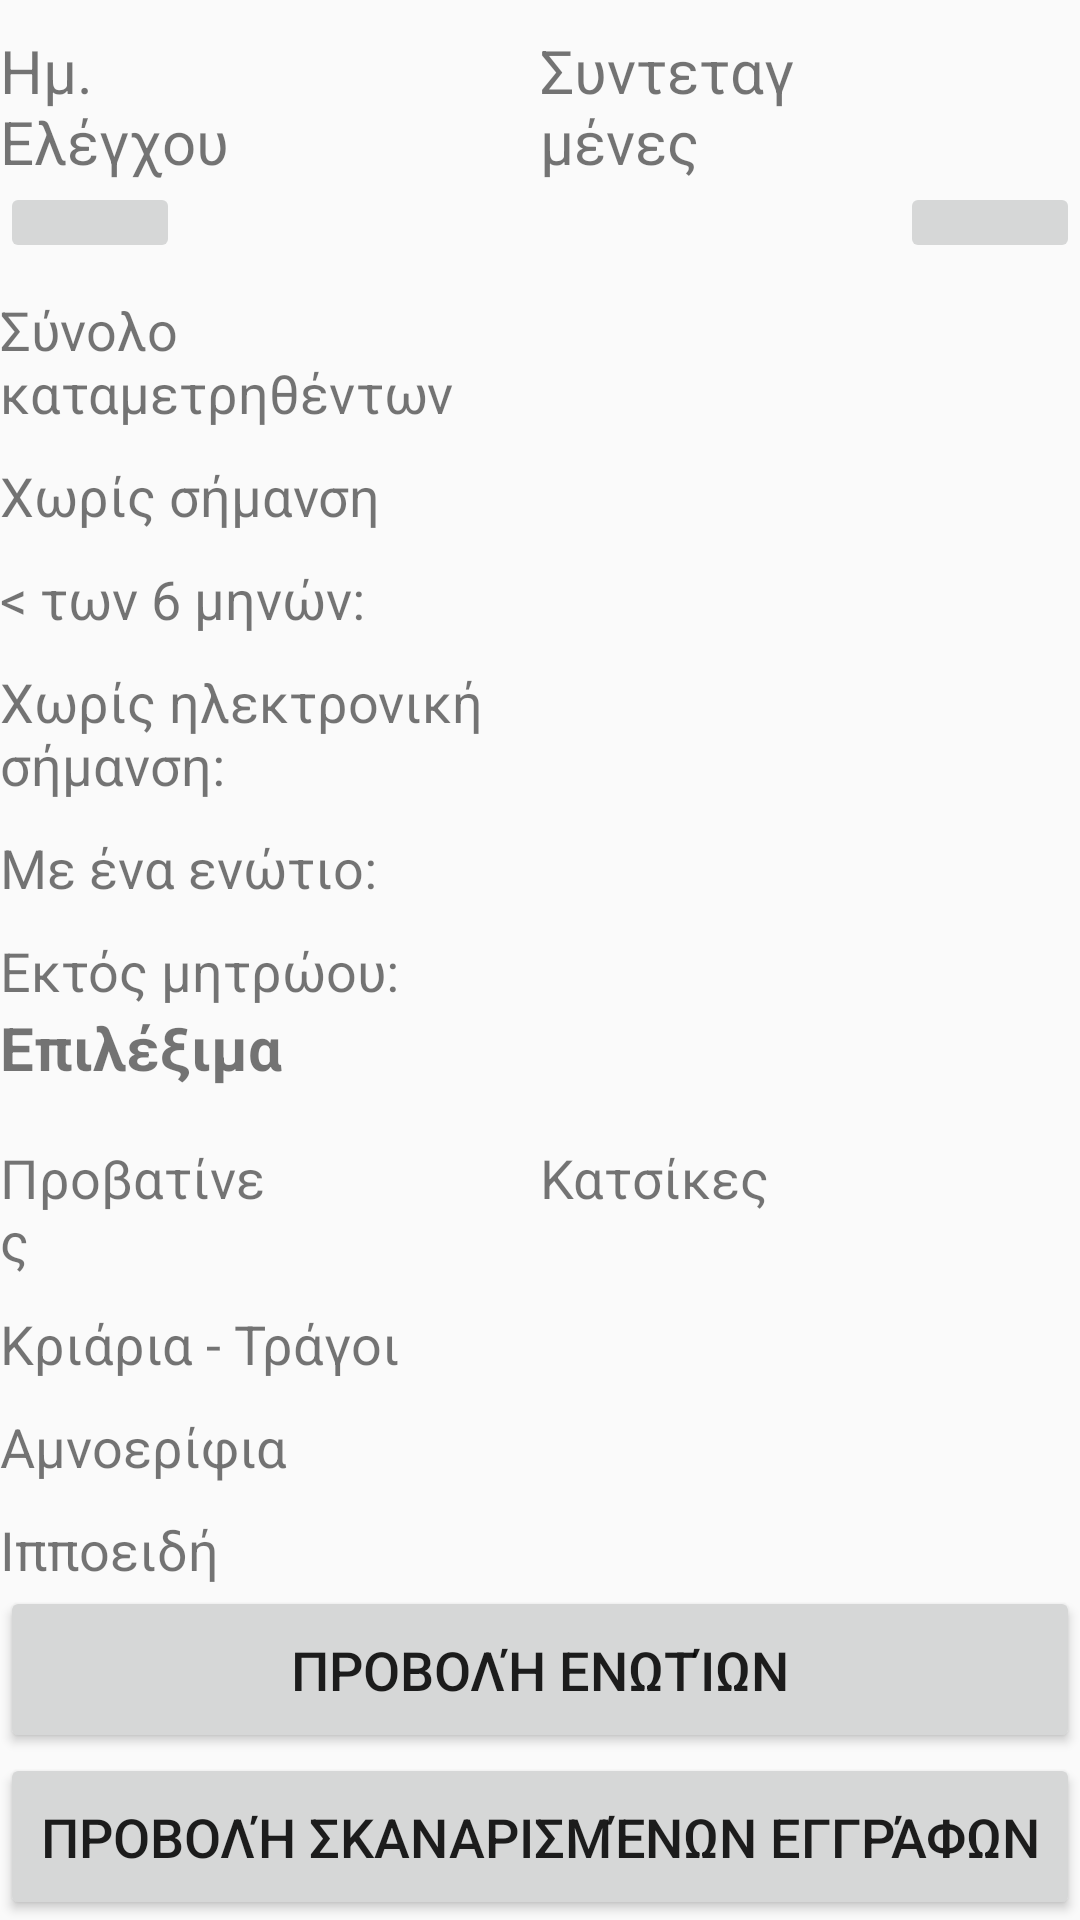

Produce the Android XML layout that renders to this screen, including the resource entries it uses.
<!-- AndroidManifest.xml: application theme AppTheme -->
<!-- res/layout/activity_inspection_view.xml -->
<?xml version="1.0" encoding="utf-8"?>
<LinearLayout xmlns:android="http://schemas.android.com/apk/res/android"
    xmlns:tools="http://schemas.android.com/tools"
    android:layout_width="match_parent"
    android:layout_height="wrap_content"
    android:layout_marginStart="5dp"
    android:orientation="vertical"
    tools:context="inspections.ui.InspectionViewActivity">


    <LinearLayout
        android:layout_width="match_parent"
        android:layout_height="wrap_content"
        android:layout_marginTop="10dp"
        android:orientation="horizontal">

        <TextView
            android:id="@+id/viewInspectionDate"
            android:layout_width="0dp"
            android:layout_height="match_parent"
            android:layout_weight="1"
            android:text="Ημ. Ελέγχου"
            android:textSize="20sp" />

        <TextView
            android:id="@+id/viewInspectionDateValue"
            android:layout_width="0dp"
            android:layout_height="match_parent"
            android:layout_weight="1"
            android:text=""
            android:textSize="20sp" />

        <TextView
            android:id="@+id/viewCoordinates"
            android:layout_width="0dp"
            android:layout_height="match_parent"
            android:layout_weight="1"
            android:text="Συντεταγμένες"
            android:textSize="20sp" />

        <TextView
            android:id="@+id/viewCoordinatesValue"
            android:layout_width="0dp"
            android:layout_height="match_parent"
            android:layout_weight="1"
            android:text=""
            android:textSize="20sp" />
    </LinearLayout>

    <LinearLayout
        android:layout_width="match_parent"
        android:layout_height="wrap_content"
        android:orientation="horizontal">

        <ImageButton
            android:id="@+id/previousProducer3"
            android:layout_weight="1"
            android:layout_width="0dp"
            android:layout_height="match_parent"
            android:onClick="goToPreviousProducer"
            android:src="@drawable/ic_arrow_back_black_24dp" />

        <TextView
            android:id="@+id/viewProducerTin"
            android:layout_width="0dp"
            android:layout_height="match_parent"
            android:layout_weight="4"
            android:gravity="center"
            android:textSize="20sp" />

        <ImageButton
            android:id="@+id/nextProducer3"
            android:layout_weight="1"
            android:layout_width="0dp"
            android:layout_height="match_parent"
            android:onClick="goToNextProducer"
            android:src="@drawable/ic_arrow_forward_black_24dp" />

    </LinearLayout>

    <LinearLayout
        android:layout_width="match_parent"
        android:layout_height="wrap_content"
        android:layout_marginTop="10dp"
        android:orientation="horizontal">

        <TextView
            android:id="@+id/totalLabel"
            android:layout_width="0dp"
            android:layout_height="match_parent"
            android:layout_weight="1"
            android:text="Σύνολο καταμετρηθέντων"
            android:textSize="18sp" />

        <TextView
            android:id="@+id/total"
            android:layout_width="0dp"
            android:layout_height="match_parent"
            android:layout_weight="1"
            android:textSize="18sp" />

    </LinearLayout>

    <LinearLayout
        android:layout_width="match_parent"
        android:layout_height="wrap_content"
        android:layout_marginTop="10dp"
        android:orientation="horizontal">

        <TextView
            android:id="@+id/noTagLabel"
            android:layout_height="match_parent"
            android:text="Χωρίς σήμανση"
            android:textSize="18sp"
            android:layout_weight="1"
            android:layout_width="0dp" />

        <TextView
            android:id="@+id/noTag"
            android:layout_weight="1"
            android:layout_width="0dp"
            android:layout_height="match_parent"
            android:textSize="18sp" />
    </LinearLayout>

    <LinearLayout
        android:layout_width="match_parent"
        android:layout_height="wrap_content"
        android:layout_marginTop="10dp"
        android:orientation="horizontal">

        <TextView
            android:id="@+id/noTagUnder6Label"
            android:layout_width="0dp"
            android:layout_height="match_parent"
            android:layout_weight="1"
            android:text="&lt; των 6 μηνών:"
            android:textSize="18sp" />

        <TextView
            android:id="@+id/noTagUnder6"
            android:layout_width="0dp"
            android:layout_height="match_parent"
            android:layout_weight="1"
            android:text=""
            android:textSize="18sp" />

    </LinearLayout>

    <LinearLayout
        android:layout_width="match_parent"
        android:layout_height="wrap_content"
        android:layout_marginTop="10dp"
        android:orientation="horizontal">

        <TextView
            android:id="@+id/noElectronicTagLabel"
            android:layout_width="0dp"
            android:layout_height="match_parent"
            android:layout_weight="1"
            android:text="Χωρίς ηλεκτρονική σήμανση:"
            android:textSize="18sp" />

        <TextView
            android:id="@+id/noElectronicTag"
            android:layout_width="0dp"
            android:layout_height="match_parent"
            android:layout_weight="1"
            android:text=""
            android:textSize="18sp" />

    </LinearLayout>
    <LinearLayout
        android:layout_width="match_parent"
        android:layout_height="wrap_content"
        android:layout_marginTop="10dp"
        android:orientation="horizontal">

        <TextView
            android:id="@+id/singleTagLabel"
            android:layout_width="0dp"
            android:layout_height="match_parent"
            android:layout_weight="1"
            android:text="Με ένα ενώτιο:"
            android:textSize="18sp" />

        <TextView
            android:id="@+id/singleTag"
            android:layout_width="0dp"
            android:layout_height="match_parent"
            android:layout_weight="1"
            android:text=""
            android:textSize="18sp" />
    </LinearLayout>

    <LinearLayout
        android:layout_width="match_parent"
        android:layout_height="wrap_content"
        android:layout_marginTop="10dp"
        android:orientation="horizontal">

        <TextView
            android:id="@+id/countedButNotInRegistryLabel"
            android:layout_width="0dp"
            android:layout_height="wrap_content"
            android:layout_weight="1"
            android:text="Eκτός μητρώου:"
            android:textSize="18sp" />

        <TextView
            android:id="@+id/countedButNotInRegistry"
            android:layout_width="0dp"
            android:layout_height="match_parent"
            android:layout_weight="1"
            android:text=""
            android:textSize="18sp" />
    </LinearLayout>

    <TextView
        android:id="@+id/selectableLabel"
        android:layout_width="match_parent"
        android:layout_height="wrap_content"
        android:layout_weight="1"
        android:text="Επιλέξιμα"
        android:textSize="20sp"
        android:textStyle="bold" />
    <LinearLayout
        android:layout_width="match_parent"
        android:layout_height="wrap_content"
        android:layout_marginTop="10dp"
        android:orientation="horizontal">

        <TextView
            android:id="@+id/sheepTotalLabel"
            android:layout_width="0dp"
            android:layout_height="match_parent"
            android:layout_weight="1"
            android:text="Προβατίνες"
            android:textSize="18sp" />

        <TextView
            android:id="@+id/sheepTotalValue"
            android:layout_width="0dp"
            android:layout_height="match_parent"
            android:layout_weight="1"
            android:text=""
            android:textSize="18sp" />

        <TextView
            android:id="@+id/goatTotalLabel"
            android:layout_width="0dp"
            android:layout_height="match_parent"
            android:layout_weight="1"
            android:text="Κατσίκες"
            android:textSize="18sp" />

        <TextView
            android:id="@+id/goatTotalValue"
            android:layout_width="0dp"
            android:layout_height="match_parent"
            android:layout_weight="1"
            android:text=""
            android:textSize="18sp" />

    </LinearLayout>

    <LinearLayout
        android:layout_width="match_parent"
        android:layout_height="wrap_content"
        android:layout_marginTop="10dp"
        android:orientation="horizontal">

        <TextView
            android:id="@+id/ramTotalLabel3"
            android:layout_width="0dp"
            android:layout_height="match_parent"
            android:layout_weight="1"
            android:text="Κριάρια - Τράγοι"
            android:textSize="18sp" />

        <TextView
            android:id="@+id/ramTotalValue"
            android:layout_width="0dp"
            android:layout_height="match_parent"
            android:layout_weight="1"
            android:text=""
            android:textSize="18sp" />

    </LinearLayout>

    <LinearLayout
        android:layout_width="match_parent"
        android:layout_height="wrap_content"
        android:layout_marginTop="10dp"
        android:orientation="horizontal">

        <TextView
            android:id="@+id/lambsTotalLabel"
            android:layout_width="0dp"
            android:layout_height="match_parent"
            android:layout_weight="1"
            android:text="Αμνοερίφια"
            android:textSize="18sp" />

        <TextView
            android:id="@+id/lambsTotalValue"
            android:layout_width="0dp"
            android:layout_height="match_parent"
            android:layout_weight="1"
            android:text=""
            android:textSize="18sp" />

    </LinearLayout>

    <LinearLayout
        android:layout_width="match_parent"
        android:layout_height="wrap_content"
        android:layout_marginTop="10dp"
        android:orientation="horizontal">

        <TextView
            android:id="@+id/horseTotalLabel"
            android:layout_width="0dp"
            android:layout_height="wrap_content"
            android:layout_weight="1"
            android:text="Ιπποειδή"
            android:textSize="18sp" />

        <TextView
            android:id="@+id/horseTotalValue"
            android:layout_width="0dp"
            android:layout_height="match_parent"
            android:layout_weight="1"
            android:text=""
            android:textSize="18sp" />

    </LinearLayout>

    <Button
        android:id="@+id/goToViewactivit2"
        android:layout_width="match_parent"
        android:layout_height="wrap_content"
        android:layout_weight="1"
        android:onClick="goToViewActivityStep2"
        android:text="Προβολή ενωτίων"
        android:textSize="18sp" />
    <Button
        android:id="@+id/goToViewPhotos"
        android:layout_width="match_parent"
        android:layout_height="wrap_content"
        android:layout_weight="1"
        android:onClick="viewPhotos"
        android:text="Προβολή σκαναρισμένων εγγράφων"
        android:textSize="18sp" />
</LinearLayout>
<!-- resources referenced by this layout -->
<resources>
  <style name="AppTheme" parent="Theme.AppCompat.Light.DarkActionBar">
          
          <item name="colorPrimary">@color/colorPrimary</item>
          <item name="colorPrimaryDark">@color/colorPrimaryDark</item>
          <item name="colorAccent">@color/colorAccent</item>
  
          
          <item name="android:spinnerItemStyle">
              @style/spinnerItemStyle
          </item>
  
          
          <item name="android:spinnerDropDownItemStyle">
              @style/spinnerDropDownItemStyle
          </item>
  
      </style>
  <style name="spinnerItemStyle">
          <item name="android:padding">1dp</item>
          <item name="android:textSize">20sp</item>
          <item name="android:textColor">#000000</item>
      </style>
  <style name="spinnerDropDownItemStyle">
          <item name="android:padding">2dp</item>
          <item name="android:textSize">20sp</item>
          <item name="android:textColor">#000000</item>
      </style>
  <!-- not gathered from this repository: default colours our renderer supplied (Android Studio template values) -->
  <color name="colorPrimary">#FF6200EE</color>
  <color name="colorPrimaryDark">#FF3700B3</color>
  <color name="colorAccent">#FF03DAC5</color>
</resources>
